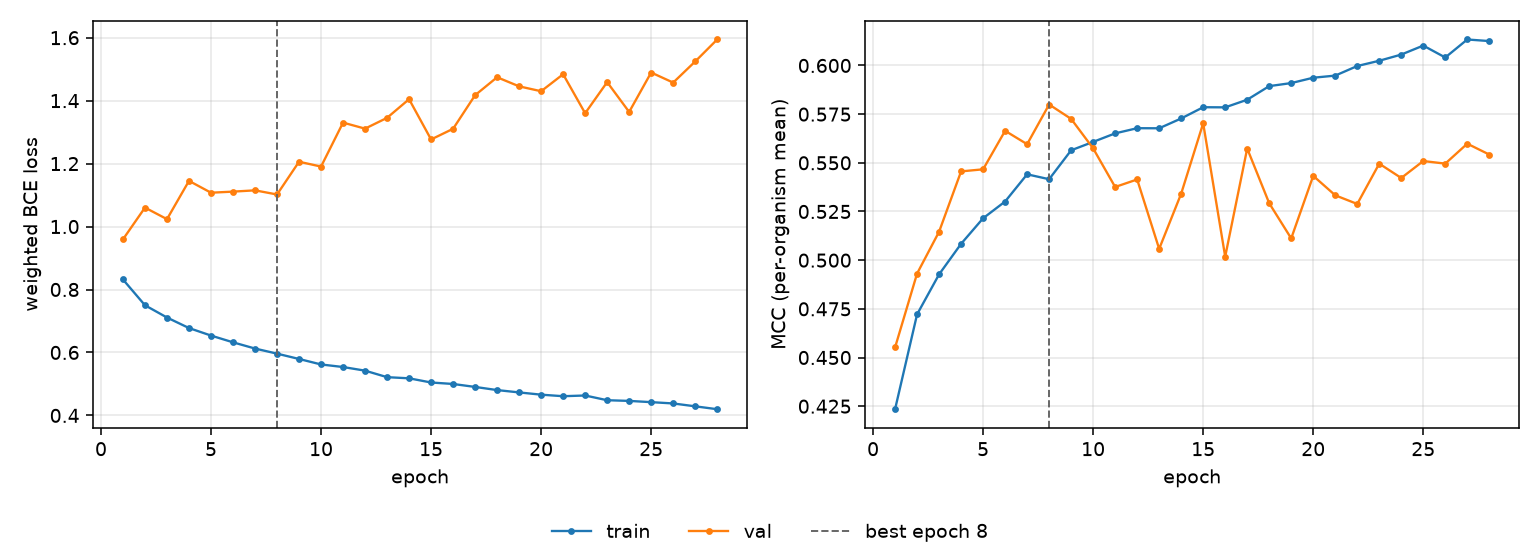

The table this chart was drawn from, first rows:
epoch, tr_loss, vl_loss, tr_mcc, vl_mcc, is_best
1, 0.8318, 0.9594, 0.4235, 0.4552, False
2, 0.7499, 1.06, 0.4722, 0.4931, False
3, 0.711, 1.024, 0.4927, 0.5146, False
4, 0.6775, 1.145, 0.5084, 0.5456, False
5, 0.6537, 1.108, 0.5215, 0.5467, False
6, 0.6322, 1.111, 0.5301, 0.5664, False
7, 0.6124, 1.115, 0.5441, 0.5596, False
8, 0.5963, 1.102, 0.5416, 0.58, True
9, 0.5793, 1.206, 0.5564, 0.5726, False
10, 0.5619, 1.191, 0.5608, 0.5574, False
11, 0.5538, 1.33, 0.5651, 0.5376, False
12, 0.5422, 1.311, 0.5678, 0.5415, False
13, 0.5215, 1.345, 0.5677, 0.5058, False
14, 0.5179, 1.405, 0.5728, 0.5342, False
15, 0.5046, 1.277, 0.5786, 0.5703, False
16, 0.4999, 1.311, 0.5785, 0.5018, False
17, 0.4905, 1.417, 0.5824, 0.5573, False
18, 0.4805, 1.474, 0.5894, 0.5293, False
19, 0.4731, 1.445, 0.591, 0.5112, False
20, 0.4659, 1.43, 0.5937, 0.5433, False
21, 0.461, 1.484, 0.5948, 0.5333, False
22, 0.4633, 1.36, 0.5997, 0.5289, False
23, 0.4483, 1.459, 0.6024, 0.5496, False
24, 0.4461, 1.364, 0.6056, 0.5422, False
25, 0.4422, 1.489, 0.6102, 0.5509, False
26, 0.438, 1.457, 0.6041, 0.5496, False
27, 0.4289, 1.524, 0.6133, 0.5598, False
28, 0.4197, 1.594, 0.6125, 0.5542, False
